Image classification data set "Segmented" (agb2k/Multi-View-Oil-Palm-Seed-Classification-Correspondence on GitHub). Class labels (2): bad seed, good seed.

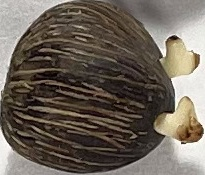
Label: bad seed

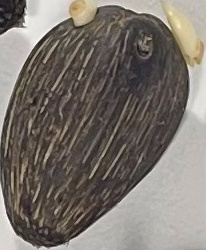
Label: bad seed

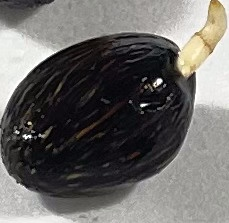
Label: good seed

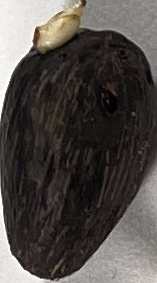
Label: good seed

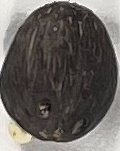
Label: bad seed

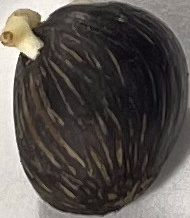
Label: good seed
